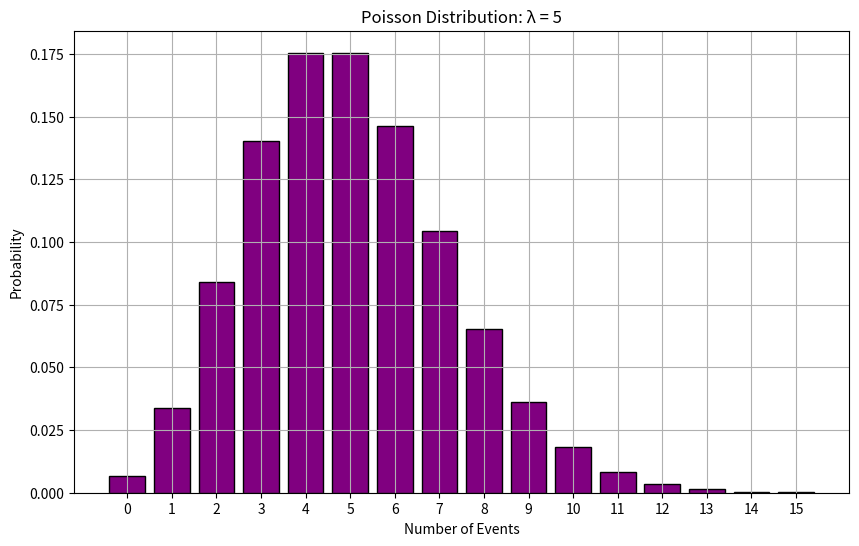
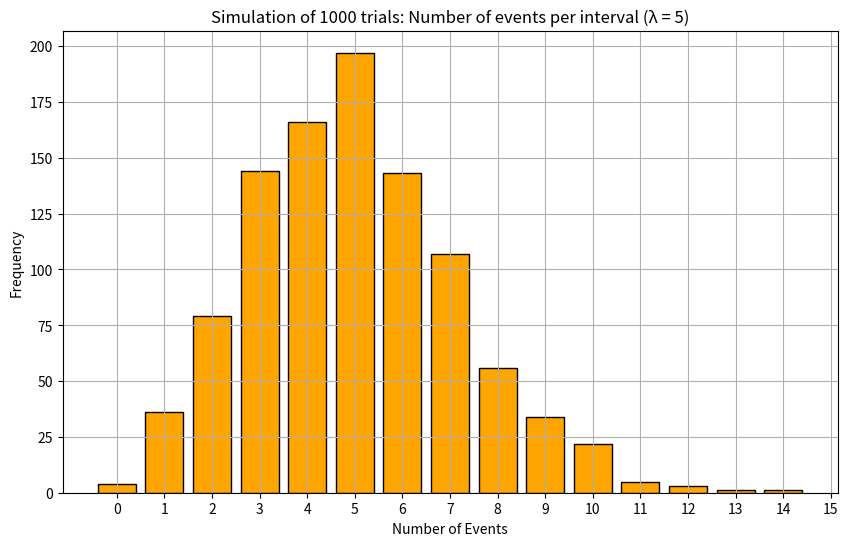

Write Python code to recreate these figures, in order.
# Import necessary libraries
import numpy as np
import matplotlib.pyplot as plt
from scipy.stats import poisson

# Parameters for the Poisson distribution
lambda_param = 5  # Average number of events (e.g., 5 cars passing through a tollbooth in an hour)

# Generate Poisson distribution for possible outcomes (0 to 15 events)
x = np.arange(0, 16)
probabilities = poisson.pmf(x, lambda_param)

# Plotting the Poisson distribution
plt.figure(figsize=(10, 6))
plt.bar(x, probabilities, color='purple', edgecolor='black')

# Add titles and labels
plt.title(f'Poisson Distribution: λ = {lambda_param}')
plt.xlabel('Number of Events')
plt.ylabel('Probability')
plt.xticks(x)
plt.grid(True)

# Show plot
plt.show()

# Simulating the Poisson process (e.g., number of cars passing in 1 hour for 1000 trials)
n_trials = 1000
simulation_results = np.random.poisson(lambda_param, n_trials)

# Plotting the simulation results
plt.figure(figsize=(10, 6))
plt.hist(simulation_results, bins=np.arange(0, 16)-0.5, rwidth=0.8, color='orange', edgecolor='black')

# Add titles and labels
plt.title(f'Simulation of {n_trials} trials: Number of events per interval (λ = {lambda_param})')
plt.xlabel('Number of Events')
plt.ylabel('Frequency')
plt.xticks(np.arange(0, 16))
plt.grid(True)

# Show plot
plt.show()

"""
Explanation:
Poisson Distribution (Theoretical)

We simulate the Poisson distribution using the formula for the probability mass function (PMF) in scipy.stats.poisson.pmf.
The parameter:
lambda_param = 5 (the average number of events, such as 5 cars passing through a tollbooth in an hour).
The script calculates the probability of getting 0 to 15 events in the interval and plots the probabilities.
Simulating the Poisson Process

We simulate the Poisson process using np.random.poisson(), which simulates how many events (e.g., cars passing) occur over 1000 intervals (hours).
A histogram shows the frequency of different event counts in each trial.
Use Cases of Poisson Distribution
Number of customer arrivals at a store per hour.
Number of emails received in a given time frame.
Number of defects per unit in a manufacturing process.
"""